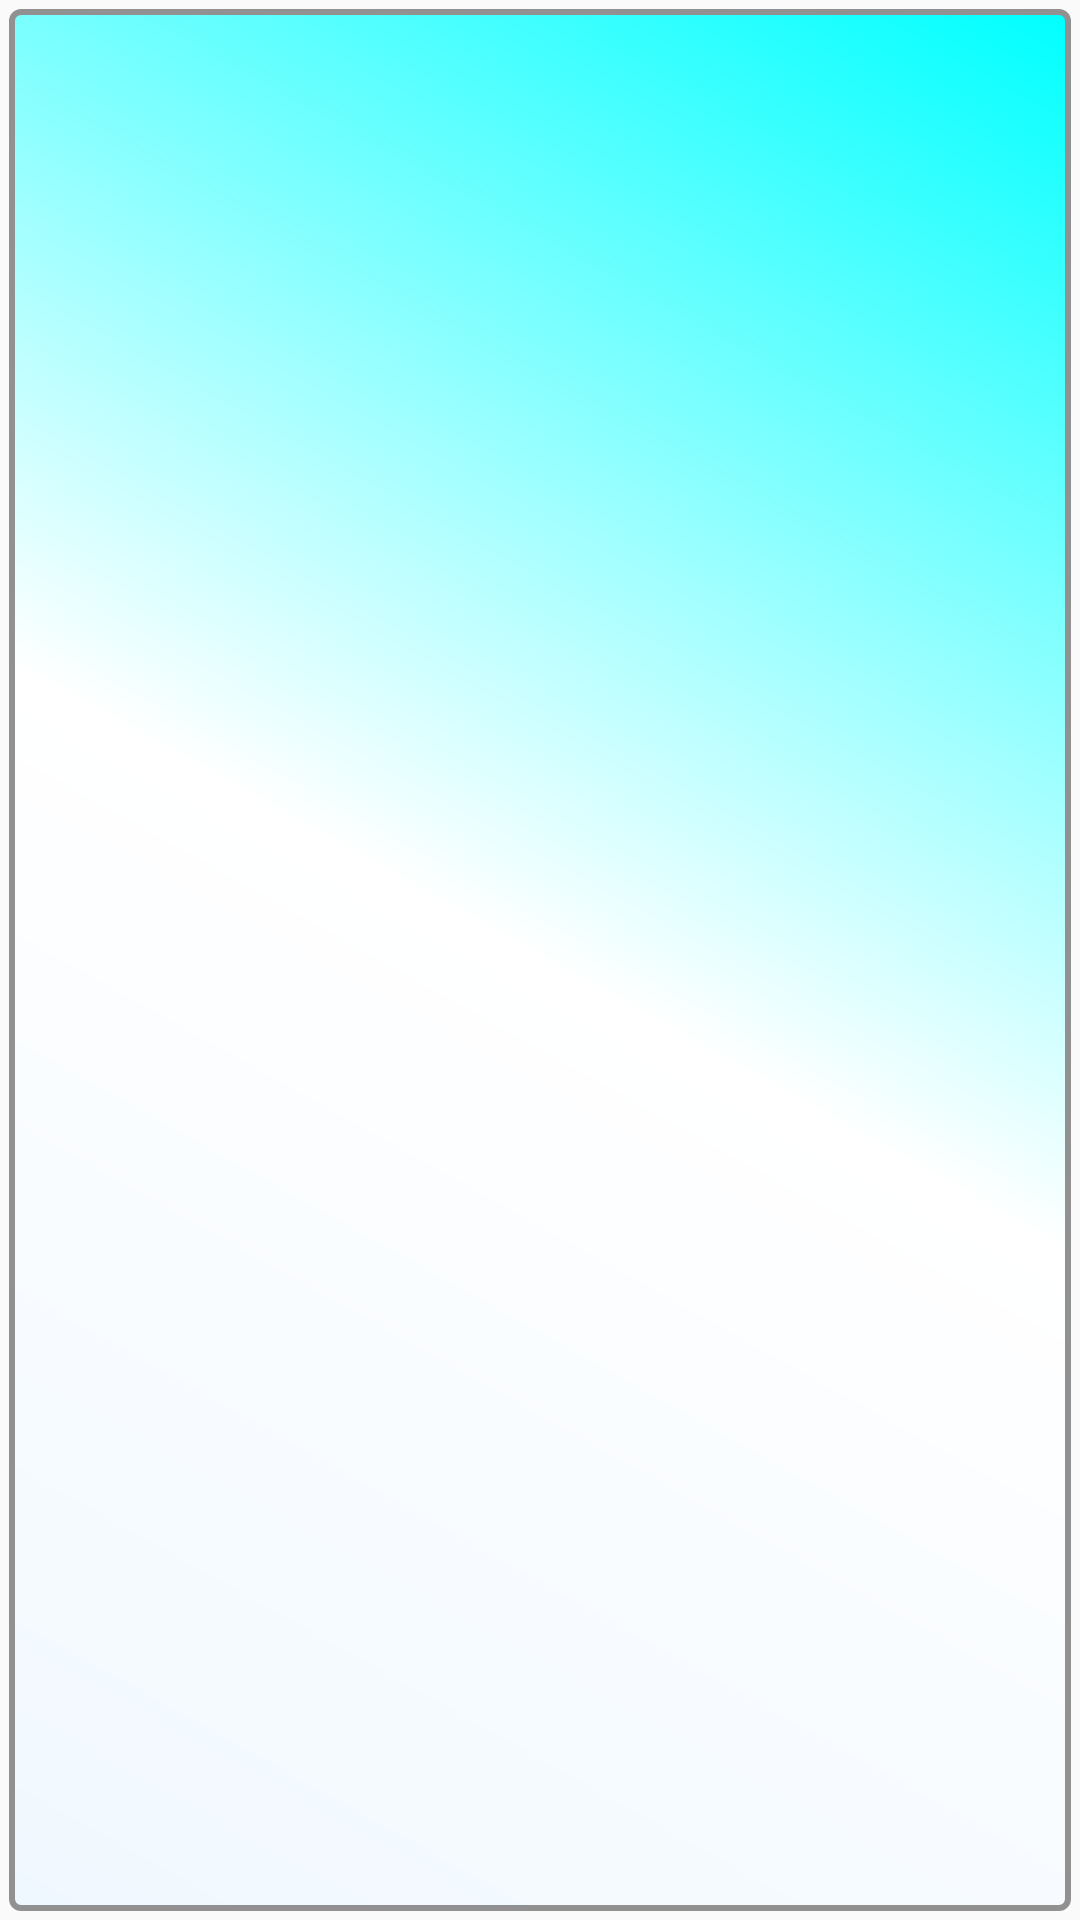

Reconstruct the res/layout file that produces this screen, plus the resources it refers to.
<!-- AndroidManifest.xml: application theme AppTheme -->
<!-- res/layout/grid_cell.xml -->
<?xml version="1.0" encoding="utf-8"?>
<RelativeLayout xmlns:android="http://schemas.android.com/apk/res/android"
    android:id="@+id/grid_rel_lay"
    android:layout_width="wrap_content"
    android:layout_height="wrap_content"
    android:background="@drawable/grid_button_shape">

        <TextView
            android:id="@+id/grid_text_number"
            android:textSize="@dimen/grid_number_text_size"
            android:textColor="@color/colorBlue"
            android:textStyle="bold"
            android:layout_marginStart="@dimen/margin_20dp"
            android:layout_width="wrap_content"
            android:layout_height="wrap_content">
        </TextView>

        <TextView
            android:id="@+id/grid_text_score"
            android:layout_below="@id/grid_text_number"
            android:textSize="@dimen/grid_number_text_size"
            android:textColor="@color/colorBlack"
            android:layout_marginStart="@dimen/margin_10dp"
            android:layout_centerVertical="true"
            android:layout_width="wrap_content"
            android:paddingBottom="3dp"
            android:layout_height="wrap_content">
        </TextView>

</RelativeLayout>
<!-- resources referenced by this layout -->
<resources>
  <color name="colorBlack">#000</color>
  <color name="colorBlue">#00F</color>
  <dimen name="grid_number_text_size">20sp</dimen>
  <dimen name="margin_10dp">10dp</dimen>
  <dimen name="margin_20dp">20dp</dimen>
  <!-- drawable grid_button_shape (drawable) -->
  <?xml version="1.0" encoding="utf-8"?>
  <inset xmlns:android="http://schemas.android.com/apk/res/android"
      android:insetLeft="3dp"
      android:insetRight="3dp"
      android:insetTop="3dp"
      android:insetBottom="3dp">
      <shape xmlns:android="http://schemas.android.com/apk/res/android" android:shape="rectangle">
          <corners
              android:radius="3dp"/>
  
          <gradient
              android:angle="45"
              android:startColor="#F0F8FF "
              android:centerColor="#FFFFFF"
              android:endColor="#00FFFF"
              android:type="linear"/>
  
          <stroke
              android:width="2dp"
              android:color="#919191"/>
      </shape>
  </inset>
  <style name="AppTheme" parent="Theme.AppCompat.Light.NoActionBar">
          
          <item name="colorPrimary">@color/colorPrimary</item>
          <item name="colorPrimaryDark">@color/colorPrimaryDark</item>
          <item name="colorAccent">@color/colorAccent</item>
      </style>
  <color name="colorPrimary">#3F51B5</color>
  <color name="colorPrimaryDark">#303F9F</color>
  <color name="colorAccent">#FF4081</color>
</resources>
